Image classification data set "data" (wuyinwuxian/Neural_Networks_froth_flotation on GitHub). Class labels (3): high, low, medium.

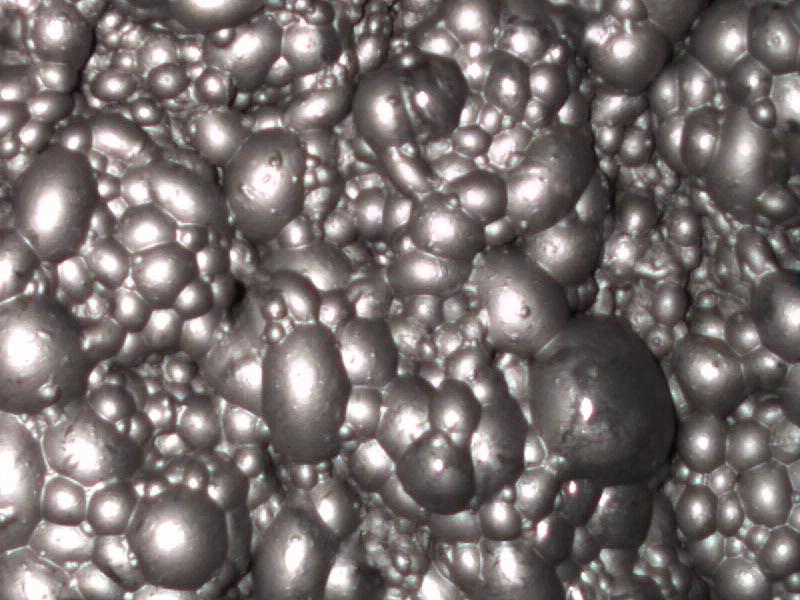
Label: medium

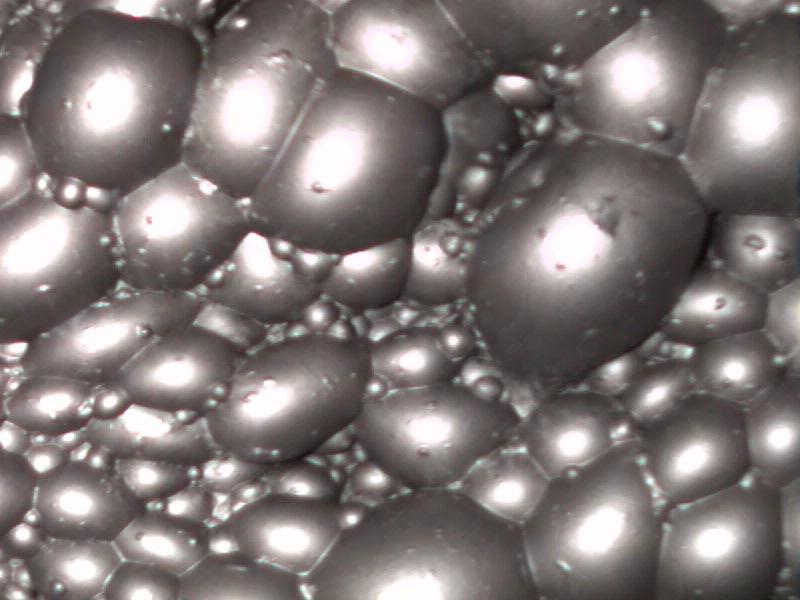
Label: high

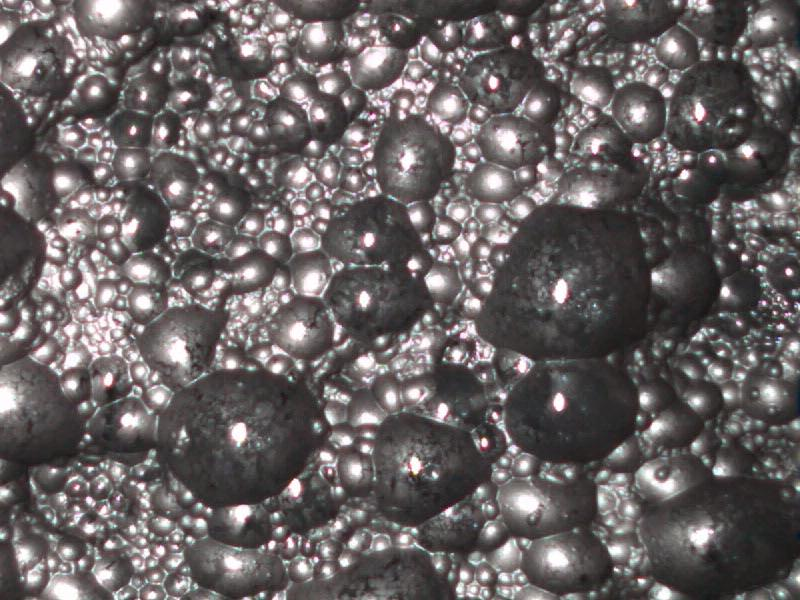
Label: low

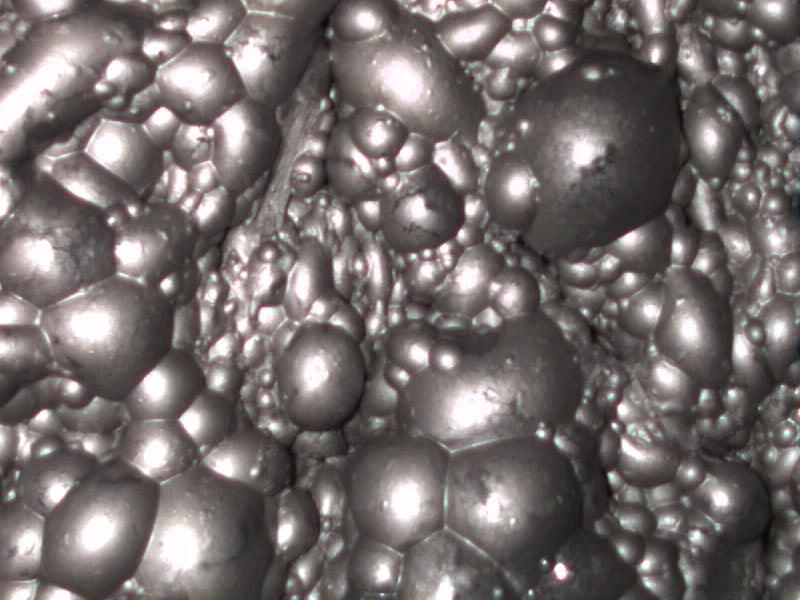
Label: medium

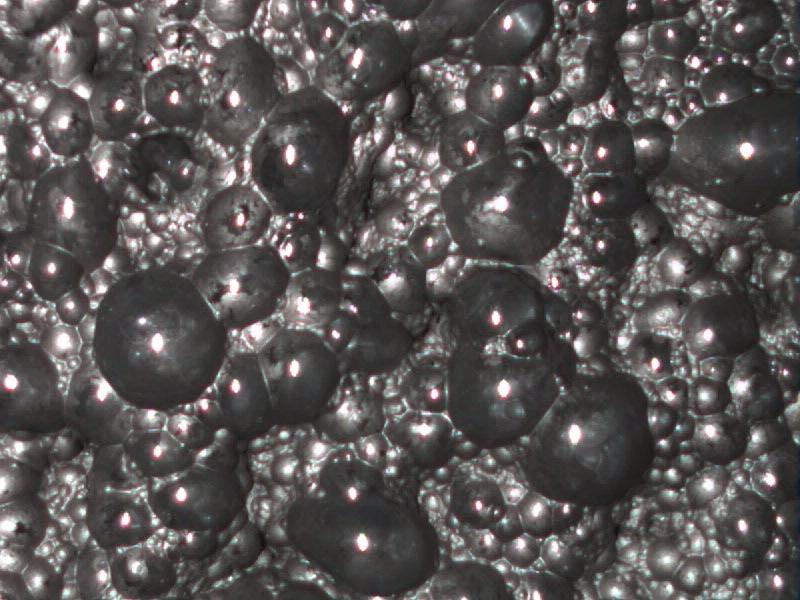
Label: low

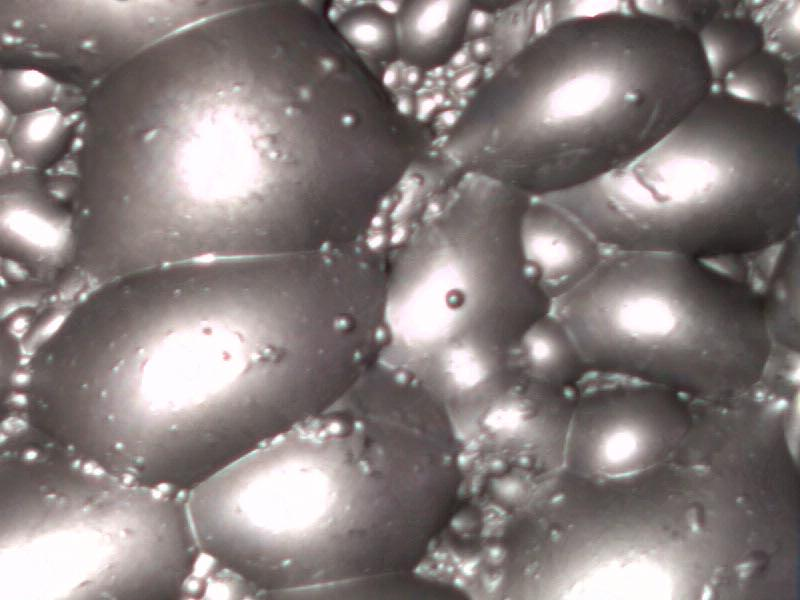
Label: high
